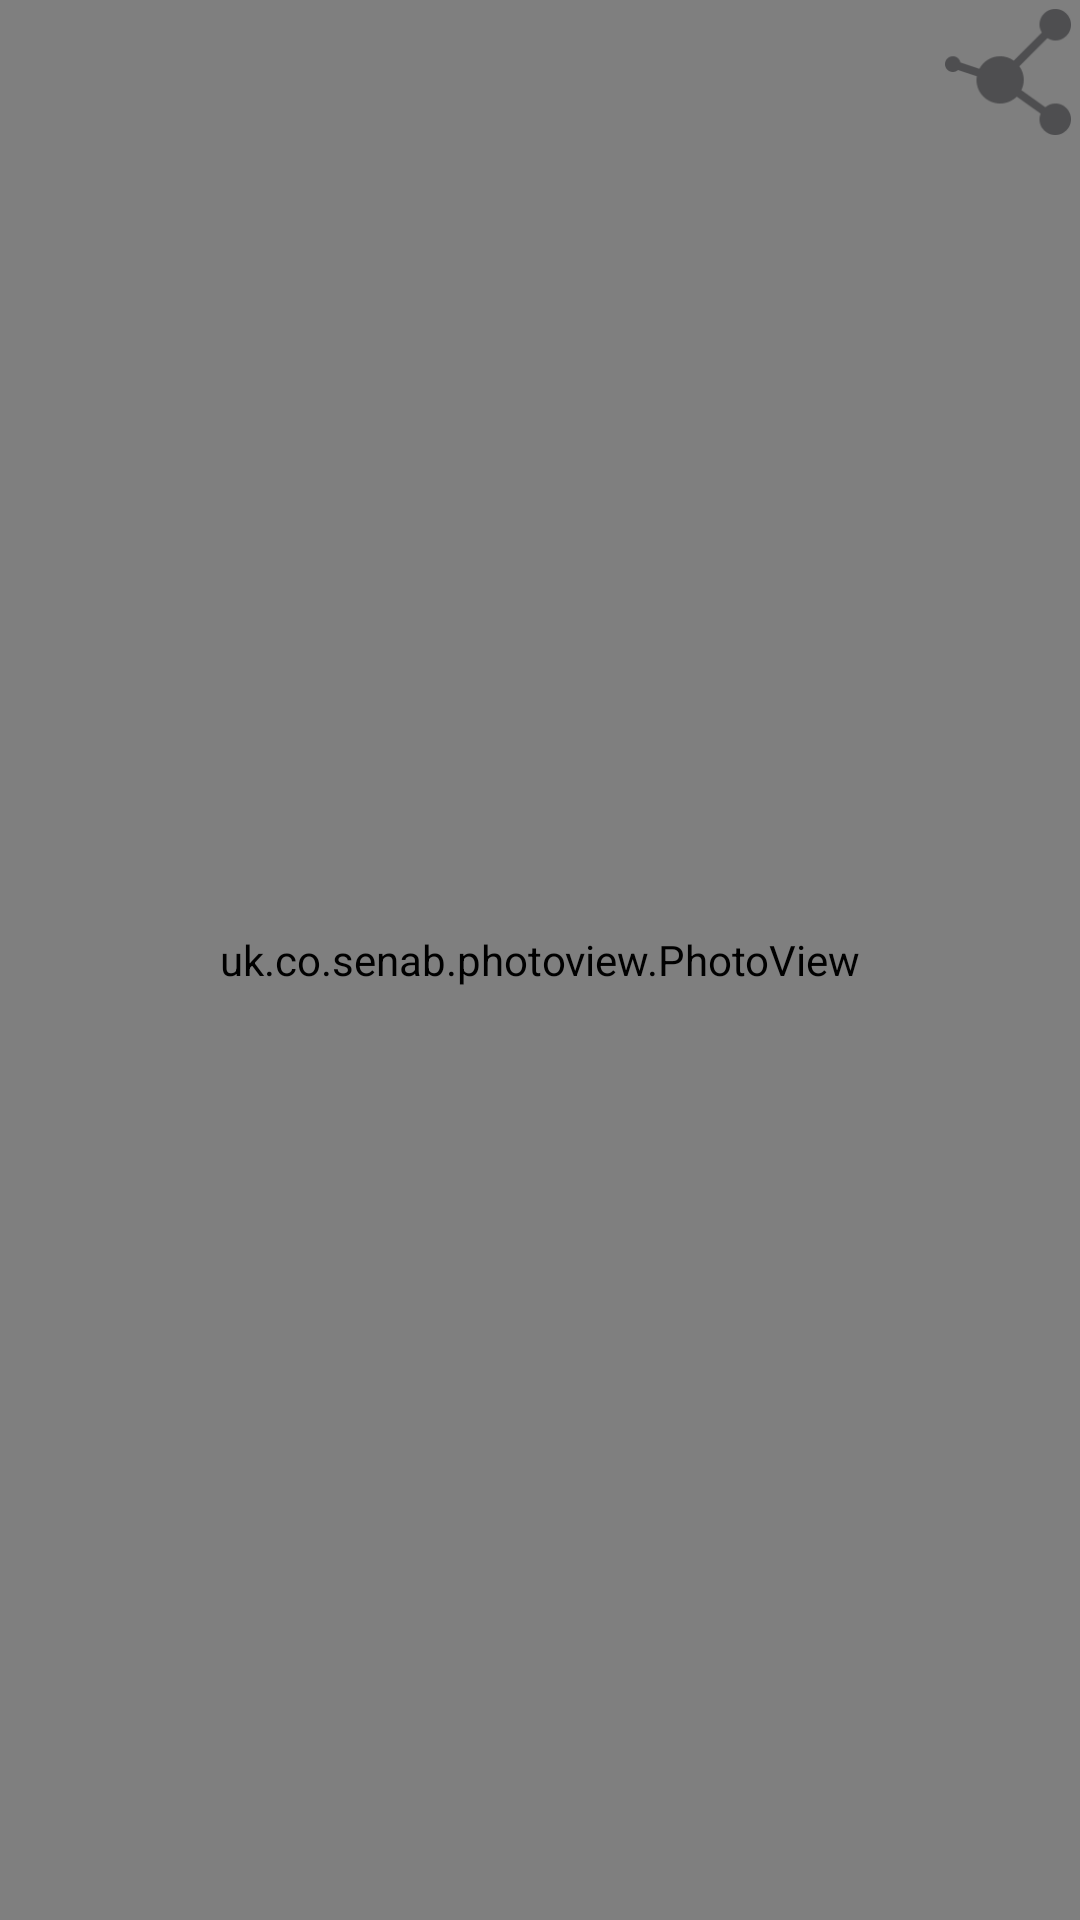

Android layout source for this screen:
<!-- AndroidManifest.xml: application theme AppTheme -->
<!-- res/layout/activity_image_display.xml -->
<RelativeLayout xmlns:android="http://schemas.android.com/apk/res/android"
    xmlns:tools="http://schemas.android.com/tools"
    android:id="@+id/fullscreenImageLayout"
    android:layout_width="match_parent"
    android:layout_height="match_parent"
    tools:context="com.codepath.gridimagesearch.activities.ImageDisplayActivity">

    <uk.co.senab.photoview.PhotoView
        android:id="@+id/ivImageResult"
        android:layout_width="match_parent"
        android:layout_height="match_parent"
        android:layout_alignParentBottom="true"
        android:layout_alignParentEnd="true"
        android:layout_alignParentLeft="true"
        android:layout_alignParentRight="true"
        android:layout_alignParentStart="true"
        android:layout_alignParentTop="true"
        android:adjustViewBounds="true"
        android:background="#000000"
        android:scaleType="fitCenter"
        android:src="@drawable/ic_launcher" />

    <ImageView
        android:id="@+id/ivShare"
        android:layout_width="wrap_content"
        android:layout_height="wrap_content"
        android:layout_alignParentRight="true"
        android:layout_alignParentTop="true"
        android:src="@drawable/ic_share" />

</RelativeLayout>
<!-- resources referenced by this layout -->
<resources>
  <!-- drawable ic_launcher: png bitmap (drawable-hdpi, 621 bytes) -->
  <!-- drawable ic_share: png bitmap (drawable-hdpi, 1076 bytes) -->
  <style name="AppTheme" parent="android:Theme.Holo.Light">
          
          <item name="android:actionBarStyle">@style/MyActionBar</item>
      </style>
  <style name="MyActionBar" parent="@android:style/Widget.Holo.Light.ActionBar">
          <item name="android:background">#F5F5F5</item>
          <item name="android:titleTextStyle">@style/MyActionBarTitleStyle</item>
      </style>
  <style name="MyActionBarTitleStyle" parent="android:style/TextAppearance.Holo.Widget.ActionBar.Title">
          <item name="android:textColor">#4B4B4B</item>
      </style>
</resources>
